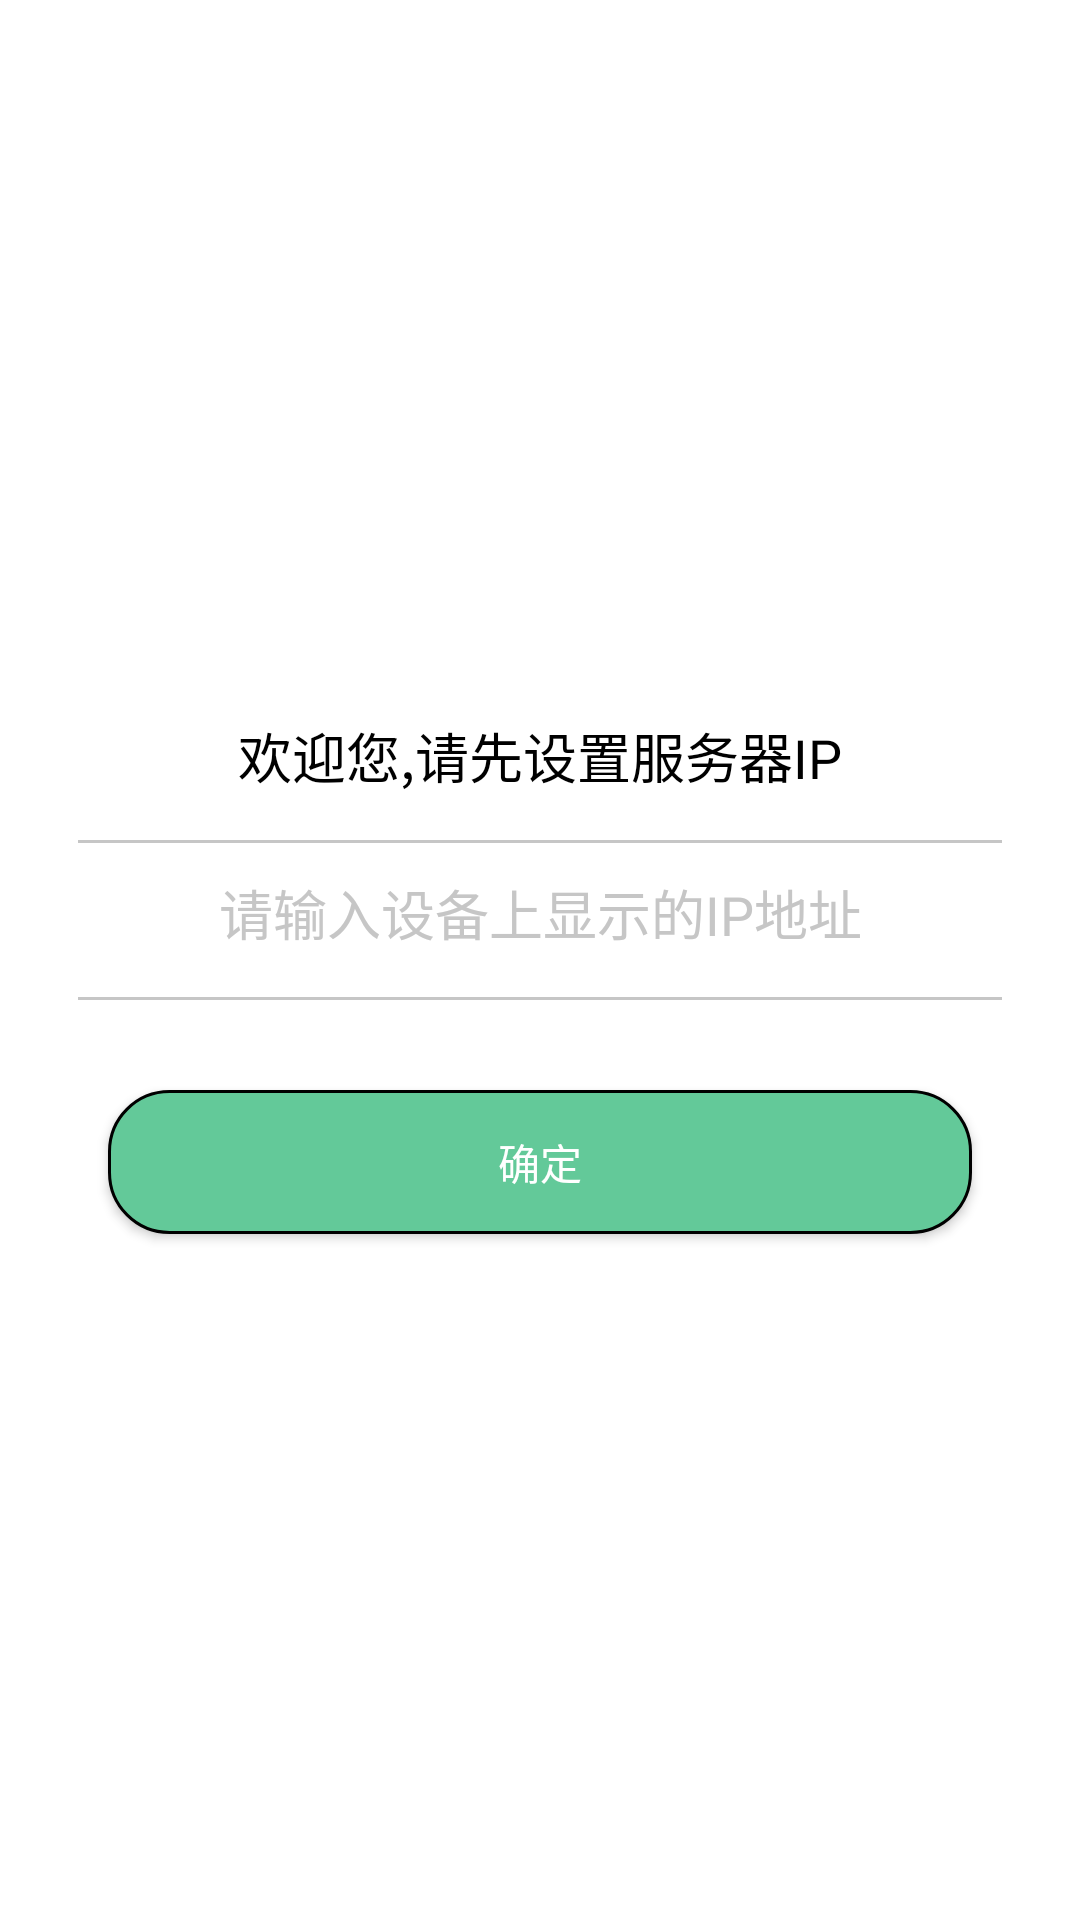

Layout XML and referenced resources for this Android screen:
<!-- AndroidManifest.xml: activity theme IPActivityTheme -->
<!-- res/layout/activity_ip.xml -->
<?xml version="1.0" encoding="utf-8"?>
<LinearLayout xmlns:android="http://schemas.android.com/apk/res/android"
    xmlns:tools="http://schemas.android.com/tools"
    android:id="@+id/ip_linear"
    android:layout_width="match_parent"
    android:layout_height="match_parent"
    android:background="@color/transparent"
    android:gravity="center"
    android:orientation="vertical"
    tools:context=".IPActivity">

    <LinearLayout
        android:layout_width="match_parent"
        android:layout_height="wrap_content"
        android:background="@mipmap/kongqibeijing"
        android:gravity="center"
        android:orientation="vertical">

        <TextView
            android:layout_width="match_parent"
            android:layout_height="wrap_content"
            android:layout_marginTop="30dp"
            android:gravity="center"
            android:text="@string/dset"
            android:textColor="#000"
            android:textSize="18sp" />

        <LinearLayout
            android:layout_width="match_parent"
            android:layout_height="1dp"
            android:layout_marginLeft="10dp"
            android:layout_marginRight="10dp"
            android:layout_marginTop="15dp"
            android:background="#c6c6c6"></LinearLayout>

        <EditText
            android:id="@+id/ip_edt"
            android:layout_width="match_parent"
            android:layout_height="wrap_content"
            android:layout_marginLeft="10dp"
            android:layout_marginRight="10dp"
            android:layout_marginTop="10dp"
            android:background="#fff"
            android:gravity="center"
            android:hint="请输入设备上显示的IP地址"
            android:textColor="#000"
            android:textColorHint="#c6c6c6"
            android:textSize="18sp" />

        <LinearLayout
            android:layout_width="match_parent"
            android:layout_height="1dp"
            android:layout_marginLeft="10dp"
            android:layout_marginRight="10dp"
            android:layout_marginTop="15dp"
            android:background="#c6c6c6"></LinearLayout>

        <Button
            android:id="@+id/btn_login"
            android:layout_width="match_parent"
            android:layout_height="wrap_content"
            android:layout_marginBottom="20dp"
            android:layout_marginLeft="20dp"
            android:layout_marginRight="20dp"
            android:layout_marginTop="30dp"
            android:background="@drawable/btn_login"
            android:text="确定" />

    </LinearLayout>

</LinearLayout>
<!-- resources referenced by this layout -->
<resources>
  <color name="transparent">#00000000</color>
  <!-- drawable btn_login (drawable) -->
  <?xml version="1.0" encoding="utf-8"?>
  <selector xmlns:android="http://schemas.android.com/apk/res/android">
  
      <item android:state_pressed="true">
          <shape>
              
              
              <solid android:color="#0062c6" />
              
              <stroke android:width="1dp" />
              
              <corners android:radius="2dp"/>
  
          </shape>
  
      </item>
  
      <item>
          <shape>
              
              
              <solid android:color="#63c999" />
              
              <stroke android:width="1dp" />
              
              <corners android:radius="20dp"/>
          </shape>
  
      </item>
  </selector>
  <string name="dset">欢迎您,请先设置服务器IP</string>
  <style name="IPActivityTheme" parent="Theme.AppCompat.Dialog">
          
          <item name="windowNoTitle">true</item>
  
      </style>
</resources>
